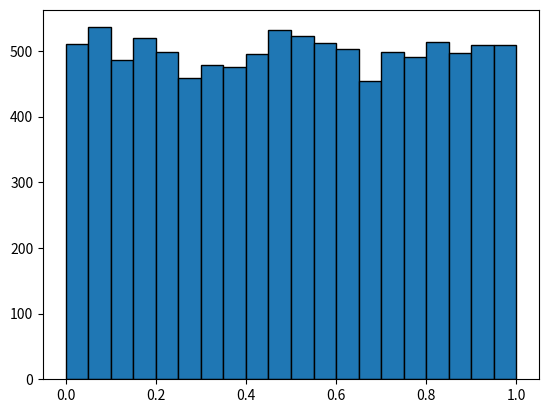

Write the Python code that produced this figure.
import random as rand
import matplotlib.pyplot as pyplot
import math
import scipy.stats as scipy_stats

def build_hist(data):
    figure = pyplot.figure()
    ax = figure.add_subplot(111)
    ax.hist(data, bins=20, edgecolor='black')
    pyplot.show()

def get_mean(data):
    return sum(data) / len(data)

def get_variance(data):
    mean = get_mean(data)
    variance = 0
    for num in data:
        variance += (num - mean) ** 2
    variance = (1 / (len(data) - 1)) * variance
    return variance

def exp_theoretical_probability(x1, x2, lambd):
    return math.e ** (-lambd * x1) - math.e ** (-lambd * x2)

def uniform_theoretical_probability(x1, x2, a, b):
    return (1 / (b - a)) * (x2 - x1)

def chi_square(num_occurrences, theoretical_probabilities):
    chi_squared = 0
    total_nums_count = sum(num_occurrences)
    for i in range(len(num_occurrences)):
        theoretical_num_occurrence = total_nums_count * theoretical_probabilities[i]
        chi_squared += (num_occurrences[i] - theoretical_num_occurrence) ** 2 / theoretical_num_occurrence

    return chi_squared

def task1(lambd):
    num_list = []
    for i in range(10000):
        uniform_random_num = rand.uniform(0.0, 1.0)
        num_list.append((-1 / lambd) * math.log(uniform_random_num))

    mean = get_mean(num_list)
    variance = get_variance(num_list)

    print(f'Lambda value: {lambd}')
    print(' ')
    print(f'Mean: {mean}')
    print(f'Variance: {variance}')

    chi_squared_lambd = 1 / mean

    k = 20
    maximum, minimum = max(num_list), min(num_list)
    interval_length = (maximum - minimum) / k

    numb_occurrence = [0] * k
    theoretical_probabilities = [0] * k

    # calculate intervals
    for num in num_list:
        if num != maximum:
            if (num - minimum) % interval_length == 0.0:
                numb_occurrence[math.floor((num - minimum) / interval_length) - 1] += 1
            else:
                numb_occurrence[math.floor((num - minimum) / interval_length)] += 1
    numb_occurrence[k - 1] += 1

    # calculate theoretical probabilities
    for i in range(0, k):
        theoretical_probabilities[i] = exp_theoretical_probability(minimum + i * interval_length,
                                                                   minimum + (i + 1) * interval_length,
                                                                   chi_squared_lambd)

    # calculate chi squared
    significance_level = 1 - 0.05
    degree_freedom = k - 1 - 1
    chi_squared = chi_square(numb_occurrence, theoretical_probabilities)
    print('Chi squared:', chi_squared)
    print(f'Chi squared critical value({significance_level}, {degree_freedom}):',
          f'{scipy_stats.chi2.ppf(significance_level, degree_freedom)}')

    # build histogram
    build_hist(num_list)

def task2(a, sigma):
    num_list = []
    for i in range(10000):
        uniform_sum = 0
        for j in range(12):
            uniform_sum += rand.uniform(0.0, 1.0)
        uniform_sum -= 6
        num_list.append(sigma * uniform_sum + a)

    mu = mean = get_mean(num_list)
    variance = get_variance(num_list)
    sigma = math.sqrt(variance)

    print(' ')
    print(f'Variance: {variance}')
    print(f'Mean: {mean}')
    print(f'Variance: {variance}')

    k = 20
    maximum, minimum = max(num_list), min(num_list)
    interval_length = (maximum - minimum) / k

    num_occurrences = [0] * k
    theoretical_probabilities = [0] * k

    # calculate intervals
    for num in num_list:
        if num != maximum:
            if (num - minimum) % interval_length == 0.0:
                num_occurrences[math.floor((num - minimum) / interval_length) - 1] += 1
            else:
                num_occurrences[math.floor((num - minimum) / interval_length)] += 1
    num_occurrences[k - 1] += 1

    # calculate theoretical probabilities
    for i in range(0, k):
        theoretical_probabilities[i] = scipy_stats.norm.cdf(minimum + (i + 1) * interval_length, mu, sigma) - \
            scipy_stats.norm.cdf(minimum + i * interval_length, mu, sigma)

    # calculate chi squared
    significance_level = 1 - 0.05
    degree_freedom = k - 1 - 2
    chi_squared = chi_square(num_occurrences, theoretical_probabilities)
    print('Chi squared:', chi_squared)
    print(f'Chi squared critical value({significance_level}, {degree_freedom}):',
          f'{scipy_stats.chi2.ppf(significance_level, degree_freedom)}')

    build_hist(num_list)

def task3(a, c):
    z = 15
    num_list = []
    for i in range(10000):
        z = (a * z) % c
        num_list.append(z / c)

    mean = get_mean(num_list)
    variance = get_variance(num_list)

    print(' ')
    print(f'Mean: {mean}')
    print(f'Variance: {variance}')

    k = 20
    maximum, minimum = max(num_list), min(num_list)
    interval_length = (maximum - minimum) / k

    num_occurrences = [0] * k
    theoretical_probabilities = [0] * k

    # calculate intervals
    for num in num_list:
        if num != maximum:
            if (num - minimum) % interval_length == 0.0:
                num_occurrences[math.floor((num - minimum) / interval_length) - 1] += 1
            else:
                num_occurrences[math.floor((num - minimum) / interval_length)] += 1
    num_occurrences[k - 1] += 1

    # calculate theoretical probabilities
    for i in range(0, k):
        theoretical_probabilities[i] = uniform_theoretical_probability(minimum + i * interval_length,
                                                                       minimum + (i + 1) * interval_length,
                                                                       0, 1)

    # calculate chi squared
    significance_level = 1 - 0.05
    degree_freedom = k - 1 - 2
    chi_squared = chi_square(num_occurrences, theoretical_probabilities)
    print('Chi squared:', chi_squared)
    print(f'Chi squared critical value({significance_level}, {degree_freedom}):',
          f'{scipy_stats.chi2.ppf(significance_level, degree_freedom)}')

    build_hist(num_list)

# task1(5)
# task2(80, 70)
task3(5 ** 12, 2 ** 27)
